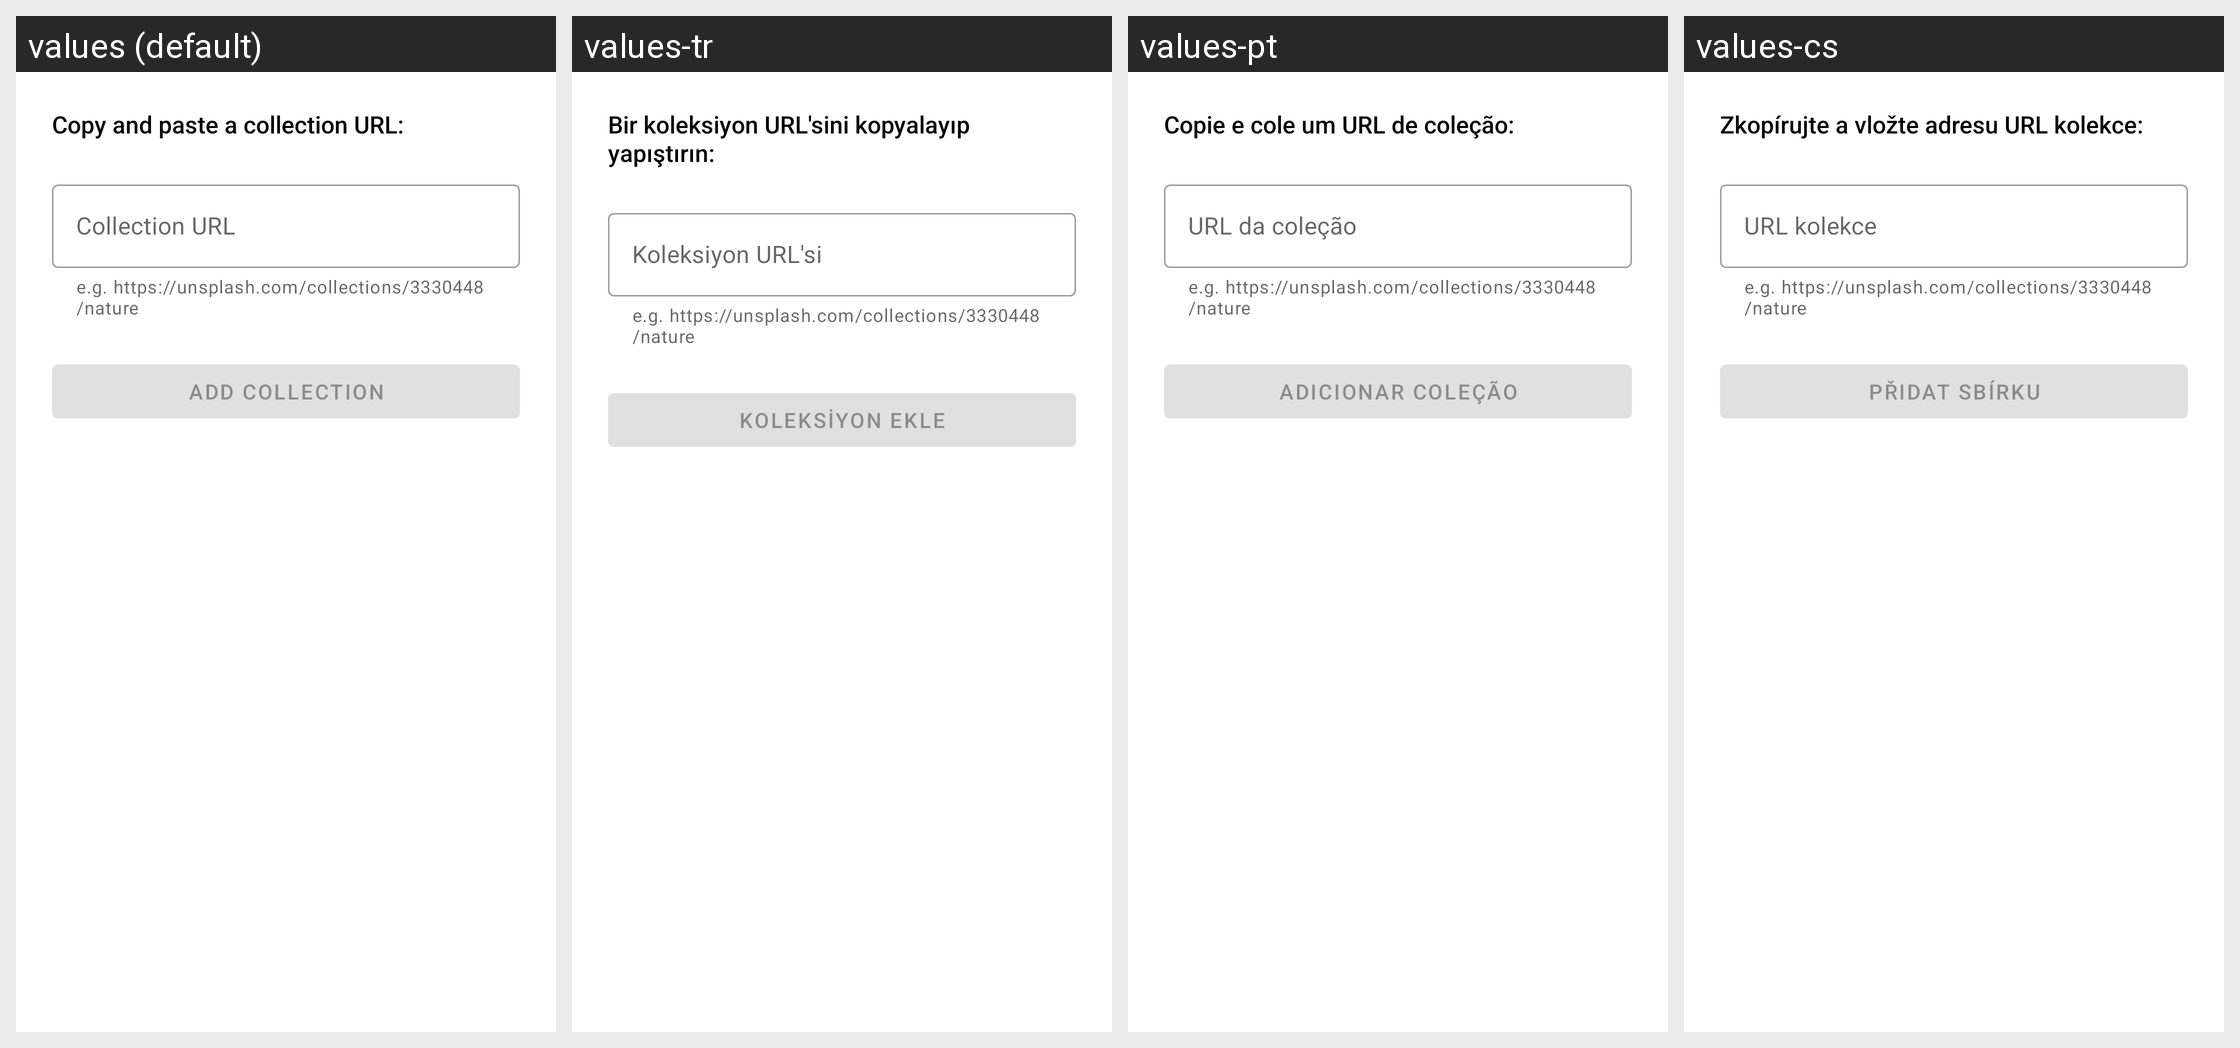

The Android screen above is rendered under several locales of the same app. Produce the string resources it draws, with the default and per-locale values.
Android screen res/layout/bottom_sheet_add_auto_wallpaper_collection.xml rendered under 4 locales, left to right: values (default), values-tr, values-pt, values-cs. Device: Nexus 5 (rendered at 1080×1920; each locale shown at half size, 540×960, under a caption strip naming it); theme Resplash.Theme.DayNight.
Other locales in the repository, not shown: values-ar, values-de, values-es, values-hr, values-hu, values-in, values-it, values-ja, values-pt-rBR, values-ru, values-sr, values-th, values-uk, values-zh, values-zh-rTW.
Strings drawn on this screen, with the default value and each locale's value (text and hints the layout hard-codes, and strings that could not be matched under every locale, appear in the picture but are not listed):

auto_wallpaper_copy_and_paste_a_collection_url
  values: Copy and paste a collection URL:
  values-tr: Bir koleksiyon URL'sini kopyalayıp yapıştırın:
  values-pt: Copie e cole um URL de coleção:
  values-cs: Zkopírujte a vložte adresu URL kolekce:

auto_wallpaper_collection_url
  values: Collection URL
  values-tr: Koleksiyon URL'si
  values-pt: URL da coleção
  values-cs: URL kolekce

auto_wallpaper_add_collection
  values: Add Collection
  values-tr: Koleksiyon ekle
  values-pt: Adicionar coleção
  values-cs: Přidat sbírku
